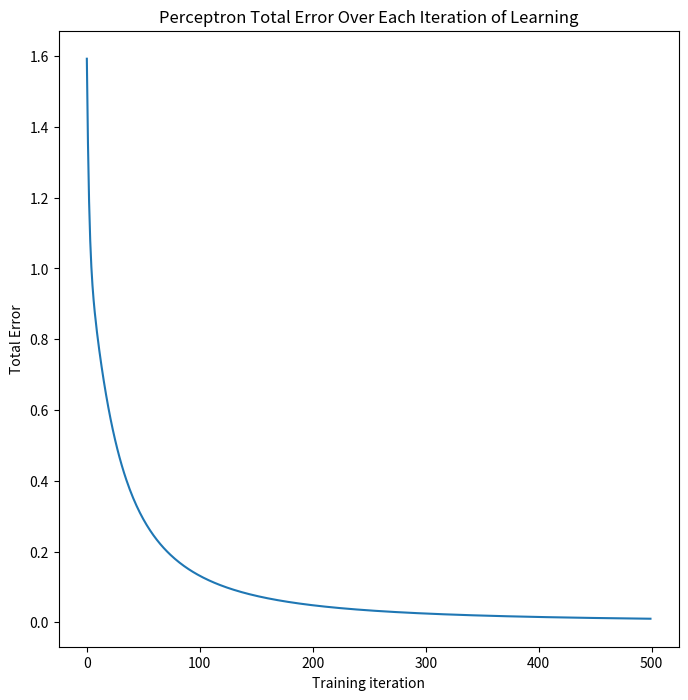

Here is the Python script that generated this plot:
import numpy as np

# the sigmoid activation function
def sigmoid(z):
    """
    Takes a number z (the weighted sum of inputs)
    Returns the output of the sigmoid function evaluted at z.
    """
    
    return 1/(1+np.exp(-z))

# the slope (derivative) of the sigmoid function
def sigmoid_derivative(z):
    """
    Takes an input number z (the weighted sum of inputs)
    Returns the derivative of the sigmoid with respect to z.
    """
    sig = sigmoid(z)
    return sig*(1-sig)
    

# define learning rate
learning_rate = 0.4

# input dataset with each observation as an array
X = np.array([[0,0,1],
              [1,1,1],
              [1,0,1],
              [0,1,1],
              [0,1,0]])
              
# we add a bias column of 1s to the input
X = np.concatenate((np.ones((len(X), 1)), X), axis = 1)

# true target for each data sample     
y = np.array([[0,1,1,0,1]]).T

# set seed for reproducibility
np.random.seed(1)

# initialize weights randomly between [-1, 1] with a mean 0
weights_0 = (2 * np.random.random((4,1))) - 1

print("Weights Before training: ")
print(weights_0.round(2))
print("Outputs Before Training:")
print(sigmoid(np.dot(X,weights_0)).round(2))
print('Targets')
print(y)

# store errors at each iteration to track learning              
errors=[]

# train the network with 50,000 iterations
for iter in range(50000):

    # forward propagation
    layer_0 = X
              
    # pass the weighted sum of the inputs through the sigmoid activation function
    layer_1_output = sigmoid(np.dot(layer_0,weights_0))

    # calculate the error (target value - predicted value)
    layer1_error = y - layer_1_output
              
    # store error of current iteration
    errors.append(np.sum(layer1_error**2))
              
    # compute the change (delta) for each sample by multipying 
    # 1. the learning rate 
    # 2. error
    # 3. slope (derivative of our the sigmoid with respect to the weighted sum of inputs (layer_1_output))
    layer1_delta = learning_rate * layer1_error * sigmoid_derivative(layer_1_output)
    
    # compute the change (delta) for each weight
    # we multiply by our input (transpose for the correct shape), x
    layer1_delta = np.dot(layer_0.T,layer1_delta)
    
    # lastly we update weights by simply adding the delta 
    weights_0 += layer1_delta
print("-------------------------")    
print("Weights After Training:")
print(weights_0.round(2))
print("Outputs After Training:")
print(layer_1_output.round(2))
print('Targets')
print(y)



### Visualizing the errors over time
import matplotlib.pyplot as plt

def plot_errors(errors, window = 500):
    """
    Plots the total error over time (each iteration of weight updates).
    Takes two arguments
    1. Error - A list where each element is the total error over each iteration of training
    2. Window - An integer representing what iteration to visualize the error up to
        default: window = 500
    """
    
    fig = plt.figure(figsize=(8, 8))
    plt.title('Perceptron Total Error Over Each Iteration of Learning')
    plt.plot(errors[0:window])
    plt.ylabel('Total Error')
    plt.xlabel('Training iteration')
    plt.show()
    
plot_errors(errors)

